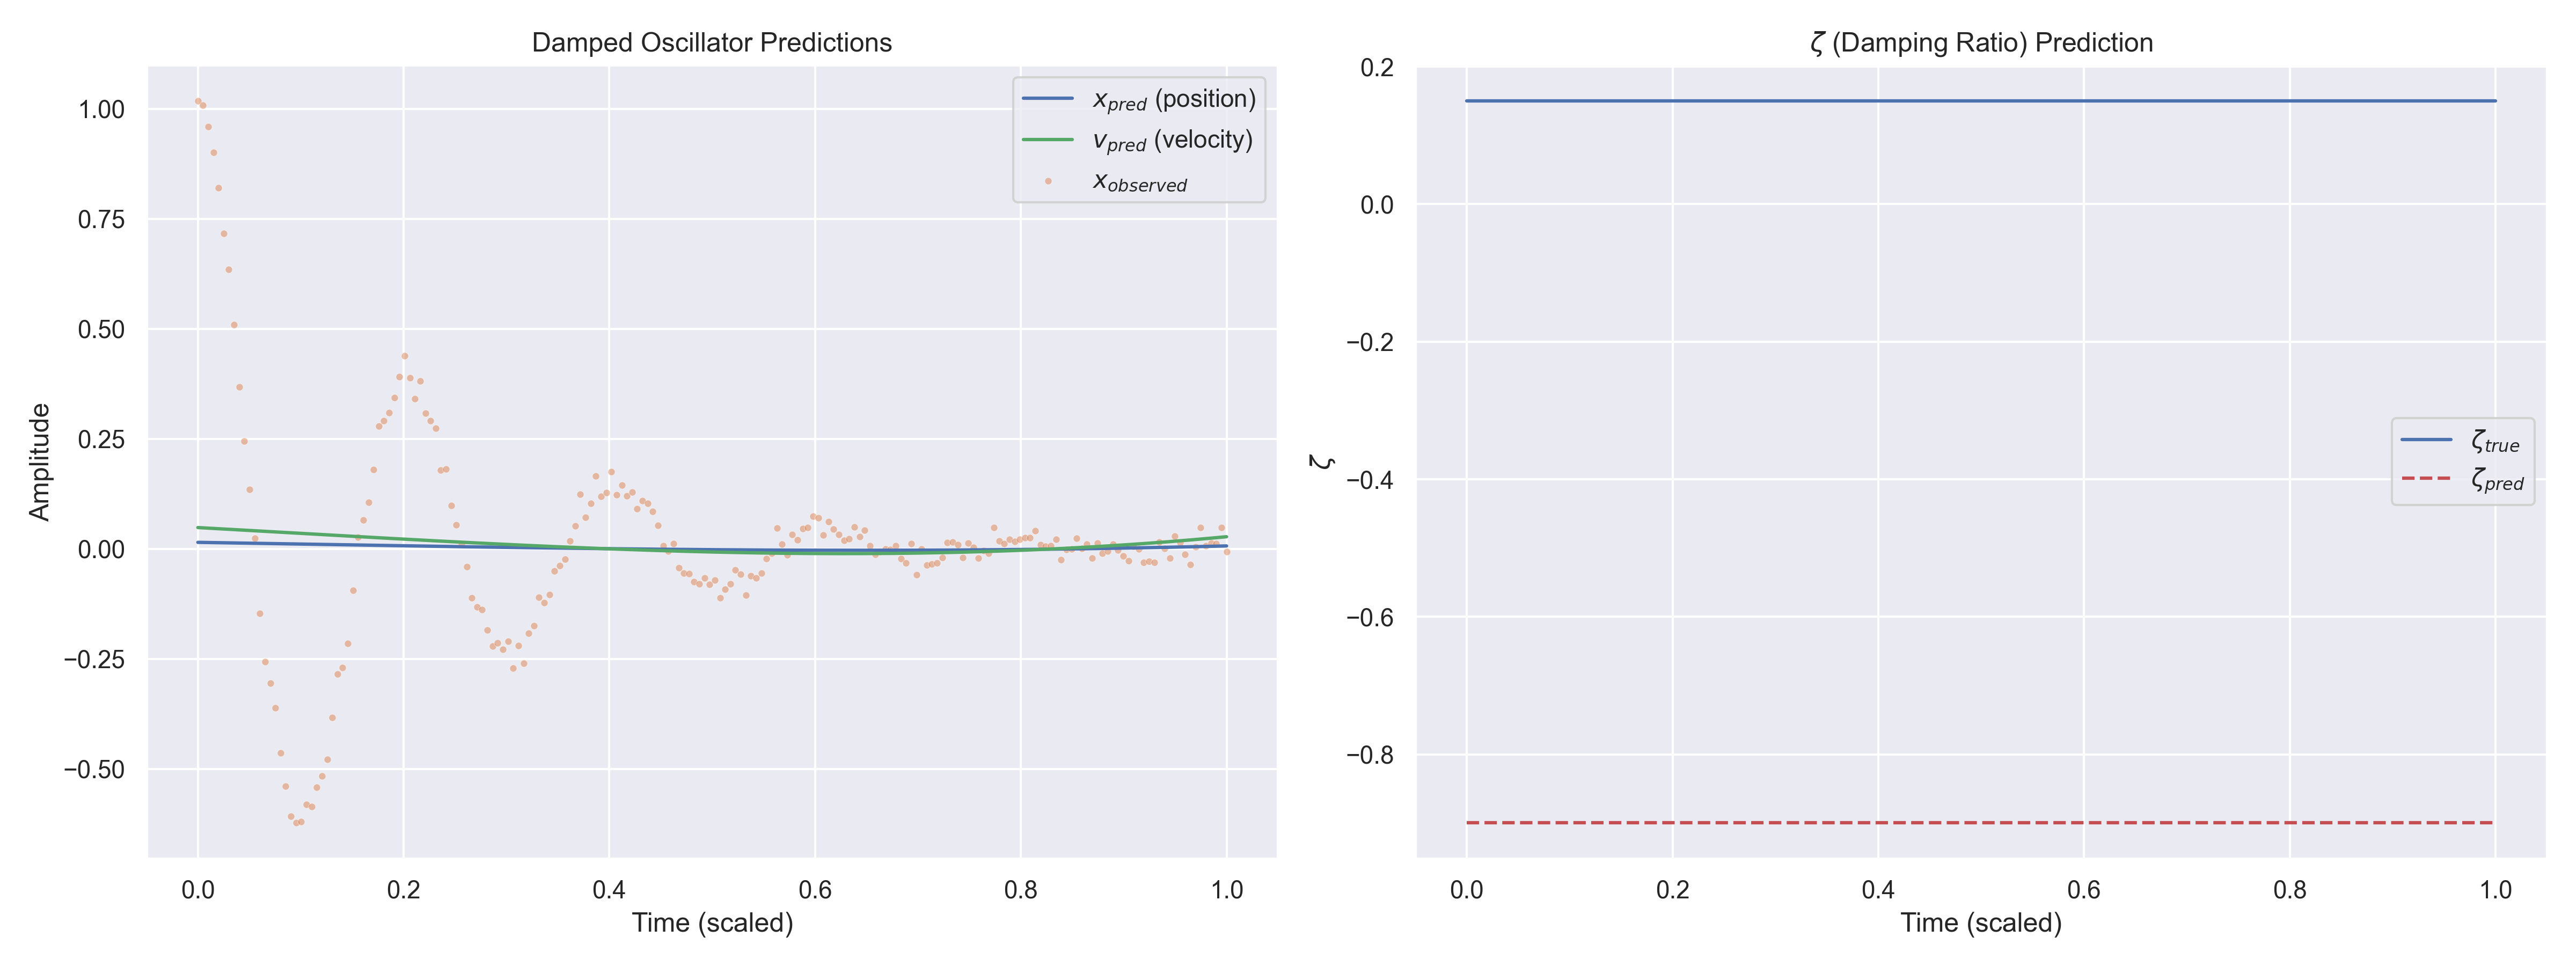

Data behind this chart, as committed beside it:
t, x_observed, x_pred, v_pred, zeta_pred, zeta_true
0.000000e+00, 1.017446e+00, 1.487632e-02, 4.848044e-02, -8.989338e-01, 1.500000e-01
5.025126e-03, 1.008081e+00, 1.467986e-02, 4.782946e-02, -8.989338e-01, 1.500000e-01
1.005025e-02, 9.596550e-01, 1.448298e-02, 4.717650e-02, -8.989338e-01, 1.500000e-01
1.507538e-02, 9.009037e-01, 1.428571e-02, 4.652169e-02, -8.989338e-01, 1.500000e-01
2.010050e-02, 8.207280e-01, 1.408808e-02, 4.586514e-02, -8.989338e-01, 1.500000e-01
2.512563e-02, 7.169535e-01, 1.389012e-02, 4.520699e-02, -8.989338e-01, 1.500000e-01
3.015075e-02, 6.349272e-01, 1.369189e-02, 4.454740e-02, -8.989338e-01, 1.500000e-01
3.517588e-02, 5.087435e-01, 1.349338e-02, 4.388641e-02, -8.989338e-01, 1.500000e-01
4.020100e-02, 3.679245e-01, 1.329464e-02, 4.322414e-02, -8.989338e-01, 1.500000e-01
4.522613e-02, 2.452683e-01, 1.309570e-02, 4.256079e-02, -8.989338e-01, 1.500000e-01
5.025126e-02, 1.355983e-01, 1.289661e-02, 4.189640e-02, -8.989338e-01, 1.500000e-01
5.527638e-02, 2.446905e-02, 1.269737e-02, 4.123111e-02, -8.989338e-01, 1.500000e-01
6.030151e-02, -1.464778e-01, 1.249803e-02, 4.056509e-02, -8.989338e-01, 1.500000e-01
6.532663e-02, -2.557972e-01, 1.229862e-02, 3.989843e-02, -8.989338e-01, 1.500000e-01
7.035176e-02, -3.052767e-01, 1.209916e-02, 3.923117e-02, -8.989338e-01, 1.500000e-01
7.537688e-02, -3.610950e-01, 1.189970e-02, 3.856353e-02, -8.989338e-01, 1.500000e-01
8.040201e-02, -4.638814e-01, 1.170025e-02, 3.789561e-02, -8.989338e-01, 1.500000e-01
8.542714e-02, -5.389739e-01, 1.150087e-02, 3.722749e-02, -8.989338e-01, 1.500000e-01
9.045226e-02, -6.068336e-01, 1.130156e-02, 3.655932e-02, -8.989338e-01, 1.500000e-01
9.547739e-02, -6.214364e-01, 1.110238e-02, 3.589125e-02, -8.989338e-01, 1.500000e-01
1.005025e-01, -6.199129e-01, 1.090335e-02, 3.522331e-02, -8.989338e-01, 1.500000e-01
1.055276e-01, -5.802698e-01, 1.070449e-02, 3.455568e-02, -8.989338e-01, 1.500000e-01
1.105528e-01, -5.858365e-01, 1.050584e-02, 3.388846e-02, -8.989338e-01, 1.500000e-01
1.155779e-01, -5.411230e-01, 1.030743e-02, 3.322183e-02, -8.989338e-01, 1.500000e-01
1.206030e-01, -5.161735e-01, 1.010931e-02, 3.255583e-02, -8.989338e-01, 1.500000e-01
1.256281e-01, -4.777023e-01, 9.911483e-03, 3.189062e-02, -8.989338e-01, 1.500000e-01
1.306533e-01, -3.828019e-01, 9.714005e-03, 3.122634e-02, -8.989338e-01, 1.500000e-01
1.356784e-01, -2.842264e-01, 9.516889e-03, 3.056302e-02, -8.989338e-01, 1.500000e-01
1.407035e-01, -2.694018e-01, 9.320161e-03, 2.990085e-02, -8.989338e-01, 1.500000e-01
1.457286e-01, -2.144142e-01, 9.123877e-03, 2.923996e-02, -8.989338e-01, 1.500000e-01
1.507538e-01, -9.449443e-02, 8.928062e-03, 2.858046e-02, -8.989338e-01, 1.500000e-01
1.557789e-01, 2.683621e-02, 8.732722e-03, 2.792240e-02, -8.989338e-01, 1.500000e-01
1.608040e-01, 6.541590e-02, 8.537932e-03, 2.726598e-02, -8.989338e-01, 1.500000e-01
1.658292e-01, 1.060086e-01, 8.343685e-03, 2.661128e-02, -8.989338e-01, 1.500000e-01
1.708543e-01, 1.800529e-01, 8.150033e-03, 2.595845e-02, -8.989338e-01, 1.500000e-01
1.758794e-01, 2.786289e-01, 7.957000e-03, 2.530762e-02, -8.989338e-01, 1.500000e-01
1.809045e-01, 2.909977e-01, 7.764610e-03, 2.465881e-02, -8.989338e-01, 1.500000e-01
1.859296e-01, 3.094866e-01, 7.572906e-03, 2.401229e-02, -8.989338e-01, 1.500000e-01
1.909548e-01, 3.430056e-01, 7.381930e-03, 2.336810e-02, -8.989338e-01, 1.500000e-01
1.959799e-01, 3.913198e-01, 7.191683e-03, 2.272629e-02, -8.989338e-01, 1.500000e-01
2.010050e-01, 4.383837e-01, 7.002232e-03, 2.208707e-02, -8.989338e-01, 1.500000e-01
2.060302e-01, 3.887558e-01, 6.813567e-03, 2.145052e-02, -8.989338e-01, 1.500000e-01
2.110553e-01, 3.414530e-01, 6.625752e-03, 2.081682e-02, -8.989338e-01, 1.500000e-01
2.160804e-01, 3.816211e-01, 6.438802e-03, 2.018598e-02, -8.989338e-01, 1.500000e-01
2.211055e-01, 3.082403e-01, 6.252751e-03, 1.955822e-02, -8.989338e-01, 1.500000e-01
2.261306e-01, 2.909815e-01, 6.067637e-03, 1.893358e-02, -8.989338e-01, 1.500000e-01
2.311558e-01, 2.742073e-01, 5.883500e-03, 1.831226e-02, -8.989338e-01, 1.500000e-01
2.361809e-01, 1.792587e-01, 5.700344e-03, 1.769434e-02, -8.989338e-01, 1.500000e-01
2.412060e-01, 1.813179e-01, 5.518220e-03, 1.707990e-02, -8.989338e-01, 1.500000e-01
2.462312e-01, 9.847003e-02, 5.337140e-03, 1.646913e-02, -8.989338e-01, 1.500000e-01
2.512563e-01, 5.501200e-02, 5.157155e-03, 1.586207e-02, -8.989338e-01, 1.500000e-01
2.562814e-01, 1.059856e-02, 4.978297e-03, 1.525883e-02, -8.989338e-01, 1.500000e-01
2.613065e-01, -4.104286e-02, 4.800592e-03, 1.465971e-02, -8.989338e-01, 1.500000e-01
2.663316e-01, -1.113365e-01, 4.624070e-03, 1.406455e-02, -8.989338e-01, 1.500000e-01
2.713568e-01, -1.324592e-01, 4.448738e-03, 1.347365e-02, -8.989338e-01, 1.500000e-01
2.763819e-01, -1.380297e-01, 4.274656e-03, 1.288706e-02, -8.989338e-01, 1.500000e-01
2.814071e-01, -1.846596e-01, 4.101852e-03, 1.230497e-02, -8.989338e-01, 1.500000e-01
2.864322e-01, -2.211145e-01, 3.930354e-03, 1.172739e-02, -8.989338e-01, 1.500000e-01
2.914573e-01, -2.135113e-01, 3.760204e-03, 1.115455e-02, -8.989338e-01, 1.500000e-01
2.964824e-01, -2.281379e-01, 3.591381e-03, 1.058644e-02, -8.989338e-01, 1.500000e-01
... 140 more rows
